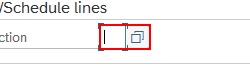
Task: Description:
1. Open SAP
2. Navigate to TCODE
3.Open Sales Order
4. Select All J0
5. Switch on ActionToTake:
    a. Check Item Availability:
    b. Rejection
6. Navigate to Home
7. Close SAP
Workflow: SAP_ReasonForRejection

Step 1 [then]: type "[in_Config("sapReasonForRejectionType").ToString]"

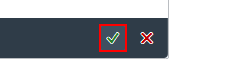
Step 2: click on 'Button  Change date (F6)' in window 'Fast change of Change RL *' (sapguiserver.exe)
